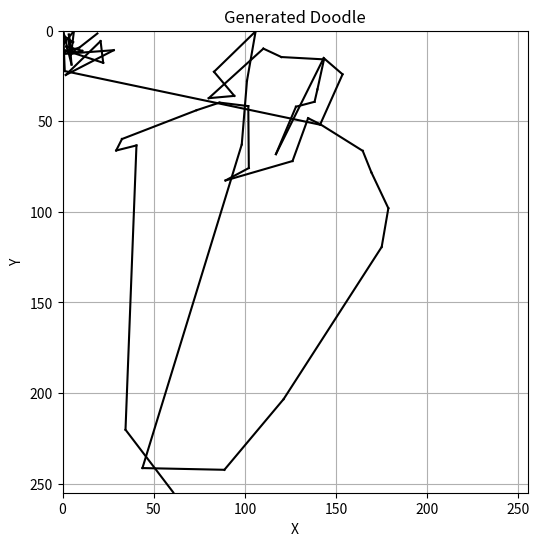

This chart was generated by the following Python code:
import matplotlib.pyplot as plt
import numpy as np

def softmax(values):
    exp_values = np.exp(values - np.max(values))  # Subtract max for numerical stability
    return exp_values / np.sum(exp_values)

def plot_drawing(data, output_file="drawing_plot.png"):

    x_prev, y_prev = None, None  
    plt.figure(figsize=(6, 6))
    plt.axis([0, 255, 0, 255])
    plt.gca().invert_yaxis() 

    for point in data:
        x, y, on_paper, termination = point

        softmax_values = softmax([on_paper, termination])
        print(on_paper)
        on_paper_prob = softmax_values[0]
        termination_prob = softmax_values[1]

        if on_paper_prob > 0.0: 
            if x_prev is not None and y_prev is not None:
                plt.plot([x_prev, x], [y_prev, y], color="black")  # Draw a line

        if termination_prob < 0.0:
            break

        x_prev, y_prev = x, y


    plt.title("Generated Doodle")
    plt.xlabel("X")
    plt.ylabel("Y")
    plt.grid(True)

    # Save the figure to a file
    plt.savefig(output_file, dpi=300, bbox_inches='tight')
    print(f"Plot saved as {output_file}")
    plt.close() 


# data = [[33.19672107696533, 218.24176043272018, -0.8204028010368347, -0.7529687285423279], [3.5357558727264404, 183.84706623852253, 0.7373279333114624, -0.7748672366142273], [124.7210746910423, 48.108716905117035, -0.8927876353263855, -0.8651196360588074], [110.46665590256453, 98.24147310107946, 0.22448015213012695, -0.766822338104248], [101.40329673886299, 120.44019685126841, 0.8515060544013977, -0.8299556374549866], [155.27717638760805, 69.44883920252323, 0.2679109573364258, -0.7845658659934998], [136.1643416248262, 67.48266890645027, 0.8566989898681641, -0.7742918133735657], [115.07193088531494, 88.68688009679317, -1.0, -0.8730380535125732], [120.4693161137402, 127.99189141311217, 0.8207942843437195, -0.8262119889259338], [101.14646852016449, 136.12466510385275, 0.8753582835197449, -0.8586341142654419], [158.26416950672865, 114.22434646636248, 0.8229447603225708, -0.8723497986793518], [147.36573681235313, 84.69174787402153, -0.16762052476406097, -0.8941418528556824], [132.65065639279783, 79.82902340590954, -0.21839262545108795, -0.8741228580474854], [153.2132601365447, 96.25944815576077, 0.9088683128356934, -0.8920520544052124], [166.26441411674023, 100.44318705797195, 0.8442657589912415, -0.8734880685806274], [200.10270416736603, 93.29102843999863, 0.8500511050224304, -0.9013375639915466], [206.98560923337936, 103.32326341420412, 0.8573815226554871, -0.8928782343864441], [162.95718558132648, 159.53246735036373, 0.8032117486000061, -0.8395030498504639], [156.09300021082163, 204.5262672007084, 0.8465934991836548, -0.1583372801542282], [30.71044608950615, 99.55941718071699, 0.3395181894302368, -0.4986545741558075], [16.197641640901566, 37.05631837248802, 0.2329060286283493, -0.5966725945472717], [14.073464423418045, 26.556303799152374, 0.5115069150924683, -0.5772231817245483], [24.168131947517395, 15.443230122327805, 0.4678264856338501, -0.591749906539917], [5.891295075416565, 28.113711029291153, 0.5075439810752869, -0.6364170908927917], [28.347079306840897, 28.084969371557236, 0.5996002554893494, -0.6989631056785583], [6.935752630233765, 28.199282437562943, 0.6387770175933838, -0.6241894364356995], [34.62487444281578, 8.412976562976837, 0.21280483901500702, -0.7246147394180298], [44.30077403783798, 42.32896864414215, 0.2604268491268158, -0.7893773913383484], [76.03999212384224, 42.33358159661293, 0.556057870388031, -0.7617852091789246], [73.02540868520737, 47.26260110735893, 0.6886929273605347, -0.7649556398391724], [97.35051970928907, 53.65571245551109, 0.644497275352478, -0.7870078086853027], [100.16906406730413, 48.55823278427124, 0.42524370551109314, -0.7805288434028625], [124.11993317306042, 96.08021177351475, 0.7120077610015869, -0.6430525779724121], [142.77509769424796, 42.67026633024216, 0.14760345220565796, -0.625199556350708], [167.38732986152172, 53.52506026625633, 0.7294389605522156, -0.7075307965278625], [126.34765625931323, 92.73853428661823, 0.6561369895935059, -0.7605843544006348], [64.54335182905197, 129.40303798997775, 0.48976951837539673, -0.30277520418167114], [24.37269017100334, 49.116506427526474, 0.46082496643066406, 0.00823196955025196], [8.52063238620758, 55.12320891022682, 0.26962336897850037, -0.06825186312198639], [9.671757817268372, 18.92030194401741, 0.04279081150889397, -0.09017565101385117], [8.420325368642807, 15.212453305721283, 0.08244600147008896, -0.055196117609739304], [10.764259994029999, 17.671232968568802, 0.02543693780899048, 0.018362190574407578], [9.373876601457596, 6.771472245454788, 0.026745818555355072, -0.047949496656656265], [5.806483626365662, 8.19546863436699, 0.010230155661702156, -0.06165149062871933], [7.657691091299057, 4.398431181907654, -0.12233374267816544, -0.08228809386491776], [5.024911165237427, 10.073008686304092, -0.010852077975869179, -0.027709651738405228], [7.908591628074646, 6.30380854010582, 0.03297584503889084, -0.04259300231933594], [3.076299726963043, 5.805655270814896, -0.012030813843011856, -0.07049091905355453], [8.164393901824951, 6.176500171422958, 0.009056603536009789, -0.052246324717998505], [5.058653354644775, 7.600086182355881, 0.020027875900268555, -0.0047928993590176105], [7.2716546058654785, 7.962974309921265, 0.02303464524447918, -0.03739672899246216], [5.602221786975861, 8.390838950872421, -0.018056681379675865, -0.03559279069304466], [7.861390560865402, 7.229218482971191, 0.023161238059401512, -0.04340201988816261], [5.387221723794937, 8.276875466108322, 0.021937236189842224, -0.03687424957752228], [7.11019366979599, 6.8402257561683655, -0.08191091567277908, -0.059565868228673935], [4.757420718669891, 7.447501569986343, 0.010920645669102669, -0.009284867905080318], [7.9335638880729675, 8.475323617458344, -0.011644686572253704, -0.046203333884477615], [5.366178452968597, 5.766912549734116, -0.003529587062075734, -0.018525585532188416], [6.886043697595596, 4.88969162106514, 0.0037842856254428625, -0.034616585820913315], [6.477542817592621, 8.880860656499863, 0.00900083314627409, -0.033021315932273865], [6.302425414323807, 5.8975571393966675, 0.01667255535721779, -0.03794264420866966], [3.64731028676033, 8.524348586797714, -0.058222588151693344, -0.023884959518909454], [5.226862728595734, 3.983318656682968, 0.009688438847661018, -0.024753352627158165], [10.19499734044075, 5.969715267419815, 0.03764183074235916, -0.056404273957014084]]
data = [[60.72324961423874, 254.82614412903786, -0.8731043338775635, 0.940199077129364], [34.5344240963459, 220.2251172065735, 0.9578120112419128, 0.9125862717628479], [40.54130136966705, 63.31445977091789, -0.9736737608909607, 0.9076082110404968], [29.411660581827164, 66.11652061343193, 0.9471043348312378, 0.9725634455680847], [32.590235620737076, 59.7864630818367, 0.976894199848175, 0.9719584584236145], [73.50879974663258, 43.87436091899872, 0.9788626432418823, 0.9768813252449036], [86.08987525105476, 39.6708744764328, 0.9920297265052795, 0.9548953175544739], [101.86882305890322, 41.603640764951706, -0.9965770244598389, 0.9636616706848145], [102.16298997402191, 75.7873360812664, 0.9759248495101929, 0.9642727971076965], [89.36436854302883, 82.65175893902779, 0.9880986213684082, 0.9536048769950867], [126.13096504937857, 71.9284075498581, 0.9480544328689575, 0.946232795715332], [134.66869058087468, 48.28295275568962, -0.9728863835334778, 0.9114012122154236], [141.3205347955227, 51.6101910173893, 0.8885947465896606, 0.9381086230278015], [164.62469950318336, 66.29725031554699, 0.9598347544670105, 0.9031801819801331], [169.3470025062561, 78.1383915245533, 0.9355686902999878, 0.9576930999755859], [178.67745123803616, 97.99300253391266, 0.9713222980499268, 0.9196744561195374], [175.02288334071636, 119.35021916404366, 0.9570712447166443, 0.9658008813858032], [121.22470085509121, 203.36607545614243, 0.9768978357315063, 0.971298098564148], [88.75864304602146, 242.34575182199478, 0.9790300726890564, 0.9947003722190857], [43.820814192295074, 241.38882637023926, 0.9688434600830078, 0.9755948185920715], [98.28899335116148, 62.770898938179016, -0.9430146217346191, 0.9321499466896057], [101.15420870482922, 27.627960294485092, 0.9698411226272583, 0.9866707921028137], [105.88865775614977, 0.334625244140625, 0.9459623694419861, 0.9631772637367249], [83.07155281305313, 22.668724805116653, 0.9595661163330078, 0.9481208920478821], [94.21154424548149, 35.9699946641922, 0.9923806190490723, 0.9660724401473999], [80.18188007175922, 37.232370525598526, 0.9712265729904175, 0.973334014415741], [110.15438105911016, 9.877668768167496, -0.9365519285202026, 0.947309672832489], [120.00900406390429, 14.527198076248169, 0.9061769843101501, 0.9132845997810364], [143.3867603726685, 15.813953429460526, 0.9215367436408997, 0.9614675641059875], [139.78787468746305, 32.365872859954834, 0.9801821708679199, 0.9425300359725952], [138.21594463661313, 39.229968935251236, 0.9711192846298218, 0.9140686988830566], [128.0179245583713, 41.93494498729706, 0.9675678610801697, 0.8779633641242981], [117.02321453019977, 68.1235995143652, 0.8612052798271179, 0.9485725164413452], [143.2215689867735, 15.09223535656929, -0.9717908501625061, 0.9799688458442688], [153.56399461627007, 24.06676098704338, 0.9859370589256287, 0.9787046909332275], [141.2413888424635, 51.86647966504097, 0.9945142269134521, -0.9909587502479553], [1.2317343056201935, 22.27972447872162, -0.0021264709066599607, 0.022594304755330086], [0.332915335893631, 0.0, 0.025934679433703423, 0.031909044831991196], [4.946544170379639, 18.67849051952362, 0.04156278073787689, 0.008879043161869049], [3.462640196084976, 2.127179056406021, -0.00437269639223814, 0.009753426536917686], [4.274725019931793, 8.137924522161484, -0.018496660515666008, 0.043319109827280045], [7.925994694232941, 12.428205907344818, -0.016155298799276352, 0.04112247750163078], [4.9441806972026825, 11.07092633843422, -0.004130644723773003, 0.013220531865954399], [6.24349057674408, 0.16730502247810364, 0.012580025009810925, 0.015375172719359398], [1.2553462386131287, 6.422035396099091, -0.06732097268104553, 0.011905703693628311], [0.7184958457946777, 7.152485400438309, -0.0012420443817973137, 0.03387611731886864], [0.618090033531189, 3.7954187393188477, 0.010161934420466423, 0.03539058938622475], [0.8754730224609375, 2.9545314610004425, -0.004707417916506529, 0.008407296612858772], [5.793260335922241, 6.33453369140625, -0.005875545088201761, 0.017930442467331886], [3.403545767068863, 5.9320516884326935, 0.011213487945497036, 0.06202645227313042], [4.313042163848877, 13.454386442899704, 0.027838347479701042, 0.04101130738854408], [1.9933198392391205, 8.718062192201614, -0.07388301193714142, 0.03388051688671112], [10.849717408418655, 11.095176637172699, -0.04250876232981682, 0.053000498563051224], [4.172024130821228, 12.964965105056763, 0.06000760570168495, 0.03440466150641441], [4.579772651195526, 13.195209950208664, -0.22235500812530518, 0.04880964756011963], [1.8529705703258514, 10.925257354974747, 0.04445437714457512, 0.07296214252710342], [22.301444113254547, 17.714216262102127, -0.19837085902690887, 0.038305409252643585], [20.86993172764778, 5.7214973866939545, 0.0090631740167737, 0.035293180495500565], [1.7892023921012878, 24.40109744668007, 0.012341639958322048, 0.04664301499724388], [28.10351237654686, 10.741370022296906, 0.030629200860857964, 0.002724457997828722], [0.4663945734500885, 12.840498983860016, 0.03776392340660095, 0.011449244804680347], [1.1398552358150482, 11.83021679520607, -0.053632158786058426, 0.014337219297885895], [9.23103466629982, 9.31132435798645, 0.003083219286054373, 0.011314000934362411], [19.117997735738754, 1.5173877775669098, 0.030835691839456558, -0.0430905818939209]]

plot_drawing(data, output_file="drawing_output.png")
